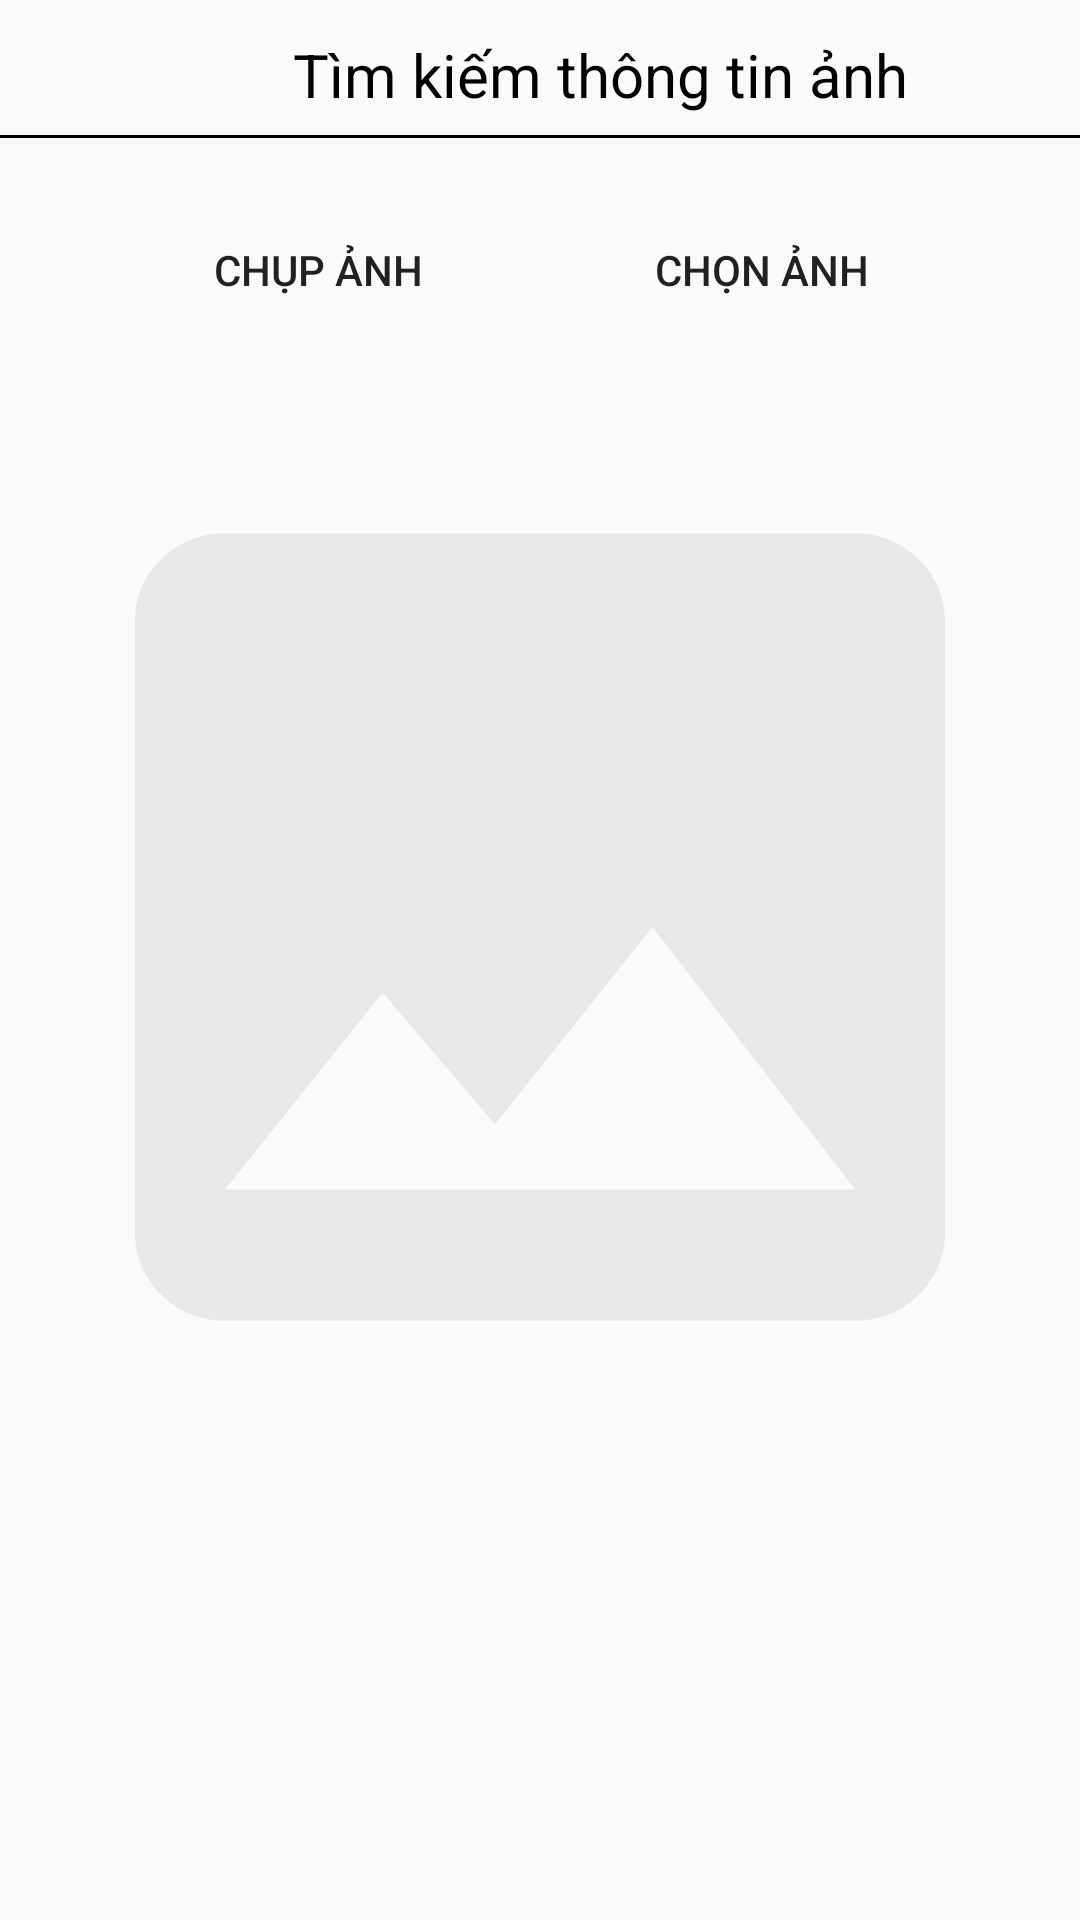

The Android layout XML behind this screen, and the referenced resources:
<!-- AndroidManifest.xml: application theme Theme.SmartScan -->
<!-- res/layout/activity_image_information.xml -->
<?xml version="1.0" encoding="utf-8"?>
<androidx.constraintlayout.widget.ConstraintLayout xmlns:android="http://schemas.android.com/apk/res/android"
    xmlns:app="http://schemas.android.com/apk/res-auto"
    xmlns:tools="http://schemas.android.com/tools"
    android:id="@+id/main"
    android:layout_width="match_parent"
    android:layout_height="match_parent"
    tools:context=".ImageInformationActivity">
    <LinearLayout
        android:id="@+id/linear"
        android:layout_width="match_parent"
        android:layout_height="wrap_content"
        android:orientation="vertical"
        app:layout_constraintTop_toTopOf="parent">

        <LinearLayout
            android:layout_width="match_parent"
            android:layout_height="wrap_content"
            android:layout_marginTop="5dp"
            android:orientation="horizontal">

            <Button
                android:id="@+id/back_button"
                android:layout_width="40dp"
                android:layout_height="40dp"
                android:background="@drawable/baseline_arrow_back_24" />

            <TextView
                android:layout_width="wrap_content"
                android:layout_height="40dp"
                android:layout_gravity="center"
                android:layout_weight="1"
                android:gravity="center"
                android:text="Tìm kiếm thông tin ảnh"
                android:textColor="@color/black"
                android:textSize="20dp" />
        </LinearLayout>

        <View
            android:layout_width="match_parent"
            android:layout_height="1dp"
            android:background="@color/black" />
    </LinearLayout>


    <LinearLayout
        android:id="@+id/linearLayout"
        android:layout_width="match_parent"
        android:layout_height="wrap_content"
        android:gravity="center"
        android:orientation="horizontal"
        android:padding="20dp"
        app:layout_constraintTop_toBottomOf="@+id/linear">

        <Button
            android:id="@+id/chup_anh"
            android:layout_width="wrap_content"
            android:layout_height="wrap_content"
            android:background="@drawable/button"
            android:layout_marginRight="30dp"
            android:text="Chụp ảnh" />

        <Button
            android:id="@+id/chon_anh"
            android:layout_width="wrap_content"
            android:layout_height="wrap_content"
            android:background="@drawable/button"
            android:layout_marginLeft="30dp"
            android:text="Chọn ảnh" />
    </LinearLayout>

    <ImageView
        android:id="@+id/hinh_anh"
        android:layout_width="match_parent"
        android:layout_height="350dp"
        android:background="@drawable/baseline_image_24"
        android:padding="5dp"
        app:layout_constraintEnd_toEndOf="parent"
        app:layout_constraintStart_toStartOf="parent"
        app:layout_constraintTop_toBottomOf="@+id/linearLayout" />


    <androidx.recyclerview.widget.RecyclerView
        android:id="@+id/recyclerview"
        android:layout_width="match_parent"
        android:layout_height="wrap_content"
        android:orientation="horizontal"
        android:padding="5dp"
        app:layout_constraintBottom_toBottomOf="parent"
        app:layout_constraintEnd_toEndOf="parent"
        app:layout_constraintStart_toStartOf="parent"
        app:layout_constraintTop_toBottomOf="@+id/hinh_anh" />
</androidx.constraintlayout.widget.ConstraintLayout>
<!-- resources referenced by this layout -->
<resources>
  <!-- drawable baseline_image_24 (drawable) -->
  <vector xmlns:android="http://schemas.android.com/apk/res/android" android:height="24dp" android:tint="#EAE7E7" android:viewportHeight="24" android:viewportWidth="24" android:width="24dp">
        
      <path android:fillColor="@android:color/white" android:pathData="M21,19V5c0,-1.1 -0.9,-2 -2,-2H5c-1.1,0 -2,0.9 -2,2v14c0,1.1 0.9,2 2,2h14c1.1,0 2,-0.9 2,-2zM8.5,13.5l2.5,3.01L14.5,12l4.5,6H5l3.5,-4.5z"/>
      
  </vector>
  <style name="Theme.SmartScan" parent="Base.Theme.SmartScan" />
  <style name="Base.Theme.SmartScan" parent="Theme.AppCompat.Light.NoActionBar">
          
          
      </style>
  <!-- not gathered from this repository: default colours our renderer supplied (Android Studio template values) -->
  <color name="black">#FF000000</color>
</resources>
